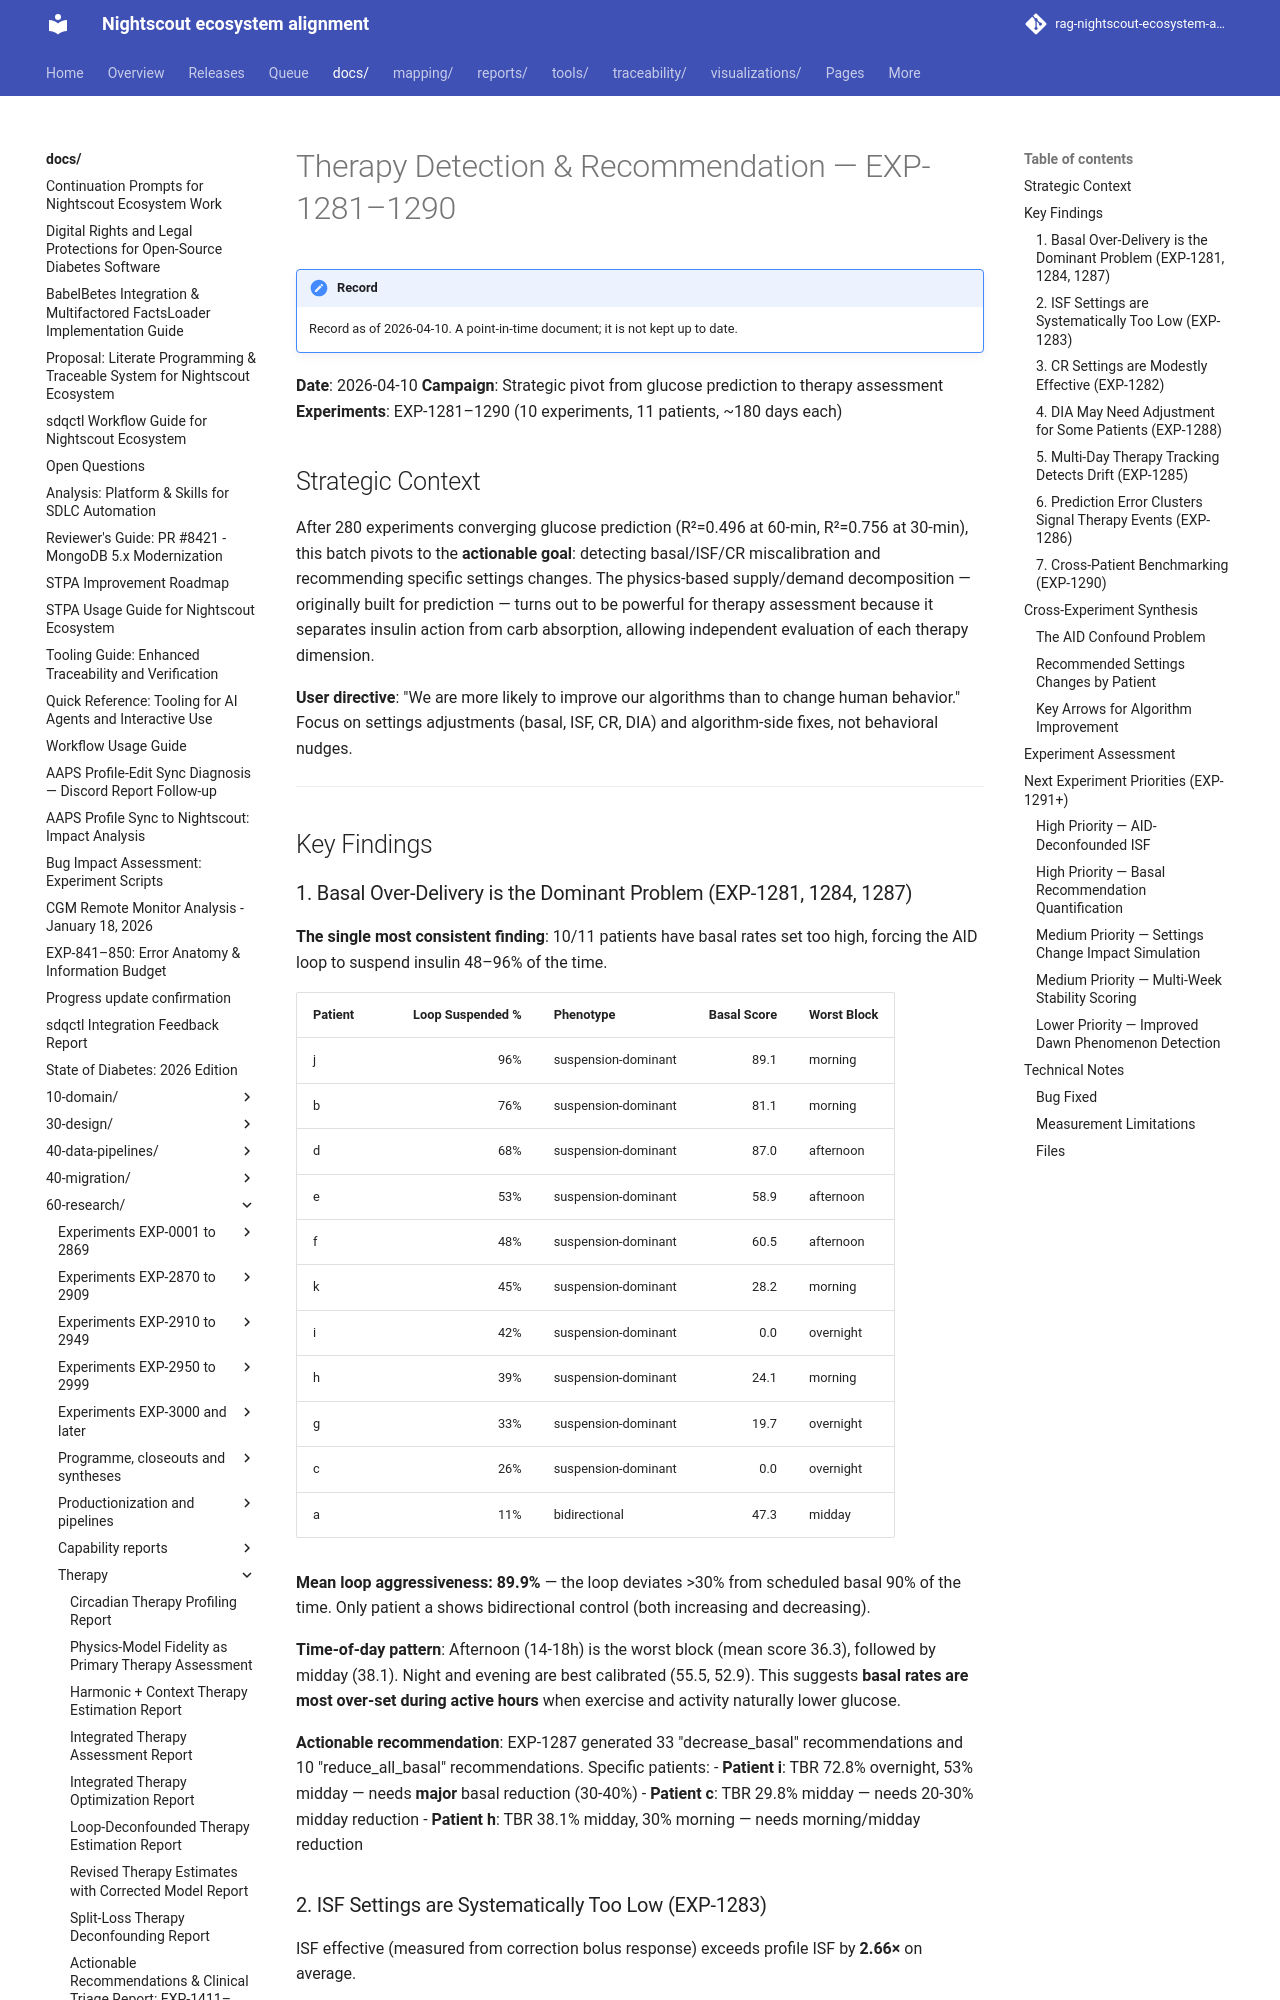

repository: bewest/rag-nightscout-ecosystem-alignment · page: docs/60-research/therapy-detection-report-2026-04-10.html · generator: mkdocs

# Therapy Detection & Recommendation — EXP-1281–1290

**Date**: 2026-04-10
**Campaign**: Strategic pivot from glucose prediction to therapy assessment
**Experiments**: EXP-1281–1290 (10 experiments, 11 patients, ~180 days each)

## Strategic Context

After 280 experiments converging glucose prediction (R²=0.496 at 60-min, R²=0.756 at 30-min), this batch pivots to the **actionable goal**: detecting basal/ISF/CR miscalibration and recommending specific settings changes. The physics-based supply/demand decomposition — originally built for prediction — turns out to be powerful for therapy assessment because it separates insulin action from carb absorption, allowing independent evaluation of each therapy dimension.

**User directive**: "We are more likely to improve our algorithms than to change human behavior." Focus on settings adjustments (basal, ISF, CR, DIA) and algorithm-side fixes, not behavioral nudges.

---

## Key Findings

### 1. Basal Over-Delivery is the Dominant Problem (EXP-1281, 1284, 1287)

**The single most consistent finding**: 10/11 patients have basal rates set too high, forcing the AID loop to suspend insulin 48–96% of the time.

| Patient | Loop Suspended % | Phenotype | Basal Score | Worst Block |
|---------|----------------:|-----------|------------:|-------------|
| j | 96% | suspension-dominant | 89.1 | morning |
| b | 76% | suspension-dominant | 81.1 | morning |
| d | 68% | suspension-dominant | 87.0 | afternoon |
| e | 53% | suspension-dominant | 58.9 | afternoon |
| f | 48% | suspension-dominant | 60.5 | afternoon |
| k | 45% | suspension-dominant | 28.2 | morning |
| i | 42% | suspension-dominant | 0.0 | overnight |
| h | 39% | suspension-dominant | 24.1 | morning |
| g | 33% | suspension-dominant | 19.7 | overnight |
| c | 26% | suspension-dominant | 0.0 | overnight |
| a | 11% | bidirectional | 47.3 | midday |

**Mean loop aggressiveness: 89.9%** — the loop deviates >30% from scheduled basal 90% of the time. Only patient a shows bidirectional control (both increasing and decreasing).

**Time-of-day pattern**: Afternoon (14-18h) is the worst block (mean score 36.3), followed by midday (38.1). Night and evening are best calibrated (55.5, 52.9). This suggests **basal rates are most over-set during active hours** when exercise and activity naturally lower glucose.

**Actionable recommendation**: EXP-1287 generated 33 "decrease_basal" recommendations and 10 "reduce_all_basal" recommendations. Specific patients:
- **Patient i**: TBR 72.8% overnight, 53% midday — needs **major** basal reduction (30-40%)
- **Patient c**: TBR 29.8% midday — needs 20-30% midday reduction
- **Patient h**: TBR 38.1% midday, 30% morning — needs morning/midday reduction
